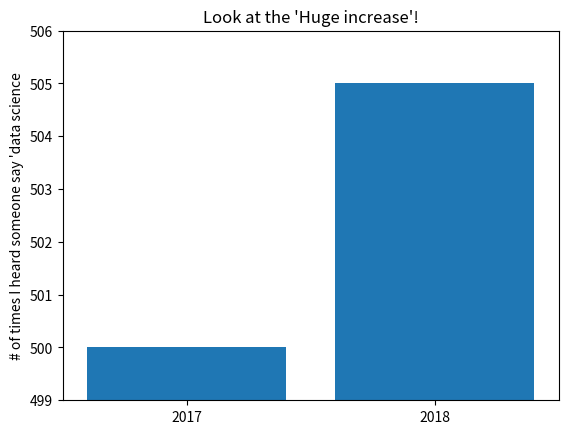

Source code (Python):
from collections import Counter
from matplotlib import pyplot as plt

# Barcharts: Show how some quantity varies among some discrete set of items

movies = ["Ben-Hur", "Annie Hall", "Casablanca", "Gandhi", "West Side Story"]
num_oscars = [11, 5, 3, 8, 10]

plt.bar(range(len(movies)), num_oscars)

plt.title("My Favorite Movies")
plt.ylabel("# of Academy Awards")

# Label x-axis with movie names at bar centers
plt.xticks(range(len(movies)), movies)

plt.show()

# Clear the current figure
plt.clf()

# A bar chat is also useful to plot a histogram of bucketed numeric values
grades = [83, 95, 91, 87, 70, 0, 85, 82, 100, 67, 73, 77, 0]

# Bucket grades by decile, but put 100 in with the 90s
histogram = Counter(min(grade // 10 * 10, 90) for grade in grades)

# Shift bars right by 5. Give each bar its correct height. Give each bar a width of 10
plt.bar([x + 5 for x in histogram.keys()], histogram.values(), 10, edgecolor=(0, 0, 0))

# X-axis from -5 to 105, y-axis from 0 to 5
plt.axis([-5, 105, 0, 5])

# X-axis labels at 10, 20, ..., 100
plt.xticks([10 * i for i in range(11)])
plt.xlabel("Decile")
plt.ylabel("# of Students")
plt.title("Distribution of Exam 1 Grades")
plt.show()

# Clear the current figure
plt.clf()

# Be judicious when using plt.axis. When creating bar charts it is considered especially bad form for your y-axis not
# to start at 0, since this is an easy way to mislead people
mentions = [500, 505]
years = [2017, 2018]

plt.bar(years, mentions, 0.8)
plt.xticks(years)
plt.ylabel("# of times I heard someone say 'data science")

# If you don't do this, matplot lib will label the x-axis 0, 1 and then add a +2.013e3 off in the corner (still needed?)
# Refer to: https://matplotlib.org/api/pyplot_api.html#matplotlib.pyplot.ticklabel_format
plt.ticklabel_format(useOffset=False)

# Misleading y-axis! only shows the part above 500. Should be 0 - 506
plt.axis([2016.5, 2018.5, 499, 506])
plt.title("Look at the 'Huge increase'!")
plt.show()
